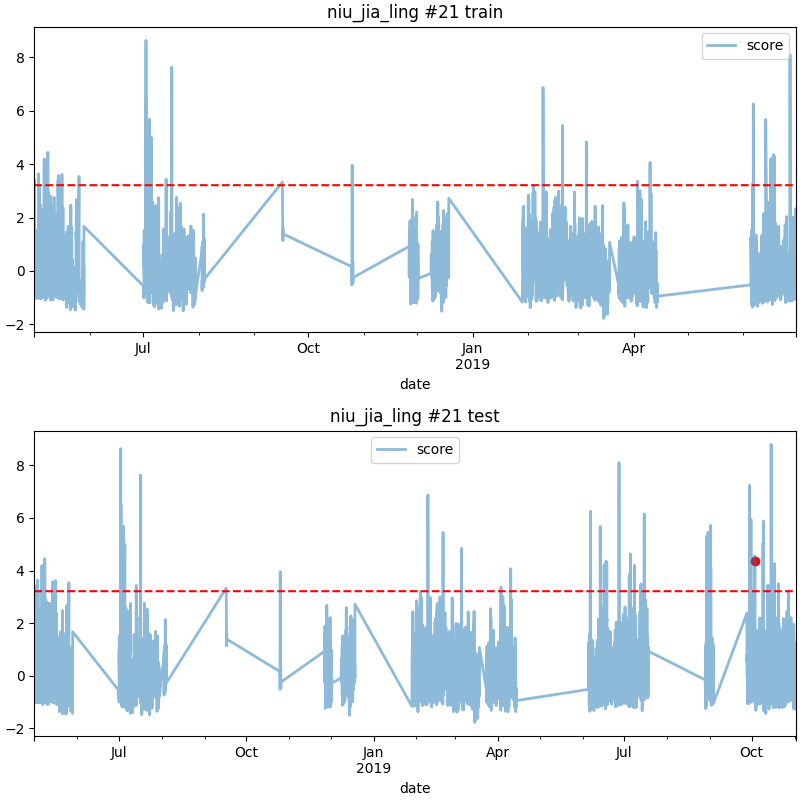

The file beside this chart, header and first rows:
date, score
2019-10-03 10:00, 4.353
